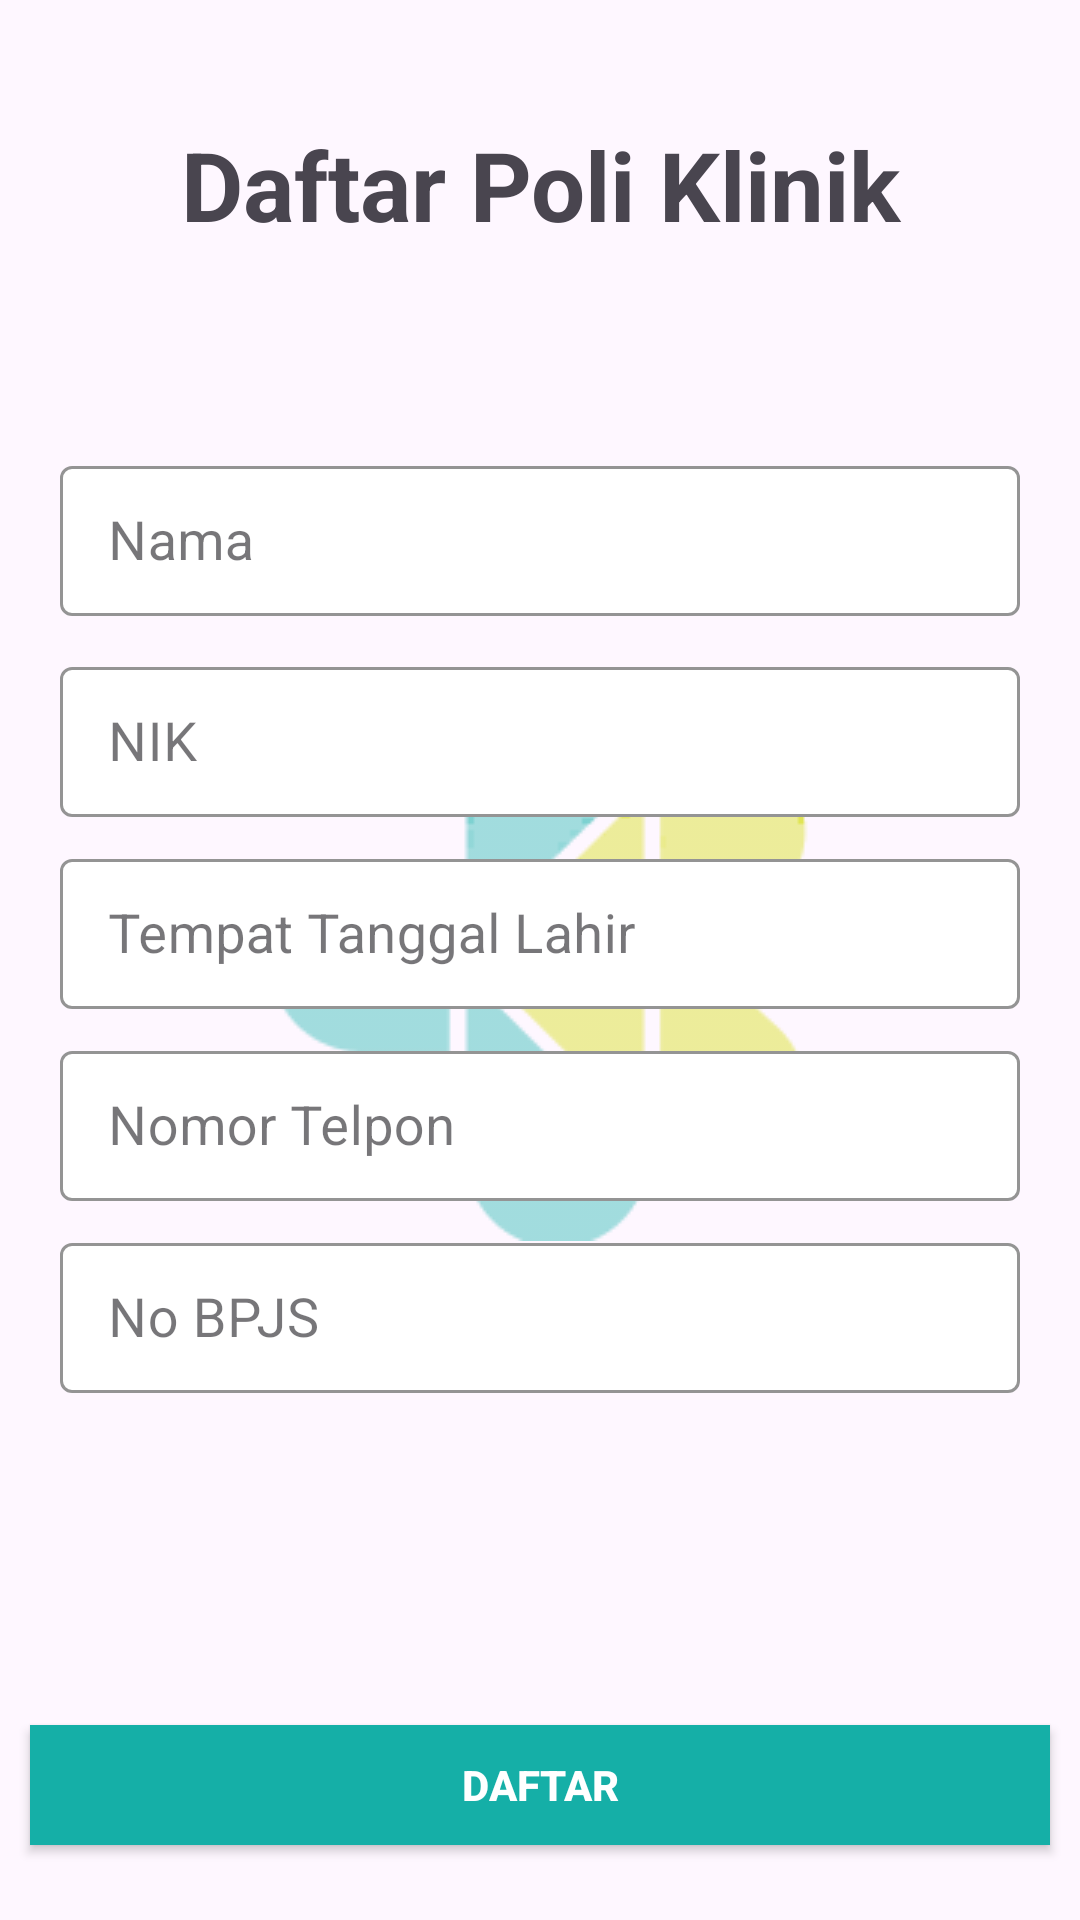

Produce the Android XML layout that renders to this screen, including the resource entries it uses.
<!-- AndroidManifest.xml: application theme Theme.RSUD -->
<!-- res/layout/activity_daftar_poli_klinik.xml -->
<?xml version="1.0" encoding="utf-8"?>
<androidx.constraintlayout.widget.ConstraintLayout xmlns:android="http://schemas.android.com/apk/res/android"
    xmlns:app="http://schemas.android.com/apk/res-auto"
    xmlns:tools="http://schemas.android.com/tools"
    android:layout_width="match_parent"
    android:layout_height="match_parent"
    tools:context=".daftar.DaftarPoliKlinikActivity">

    <androidx.appcompat.widget.AppCompatImageButton
        android:id="@+id/backButton"
        android:layout_width="20dp"
        android:layout_height="20dp"
        android:background="@drawable/back"
        app:layout_constraintStart_toStartOf="parent"
        app:layout_constraintTop_toTopOf="parent"
        android:layout_marginTop="10dp"
        android:layout_marginStart="15dp"/>

    <TextView
        android:layout_width="350dp"
        android:layout_height="50dp"
        app:layout_constraintBottom_toTopOf="@+id/relativeLayout"
        app:layout_constraintEnd_toEndOf="parent"
        app:layout_constraintStart_toStartOf="parent"
        app:layout_constraintTop_toTopOf="parent"
        android:text="Daftar Poli Klinik"
        android:textAlignment="center"
        android:textSize="32sp"
        android:textStyle="bold"/>

    <ImageView
        android:layout_width="180dp"
        android:layout_height="187dp"
        android:background="@drawable/kemenkes"
        android:foregroundGravity="center"
        app:layout_constraintBottom_toBottomOf="parent"
        app:layout_constraintEnd_toEndOf="parent"
        app:layout_constraintStart_toStartOf="parent"
        app:layout_constraintTop_toTopOf="parent" />

    <RelativeLayout
        android:id="@+id/relativeLayout"
        android:layout_width="350dp"
        android:layout_height="380dp"
        app:layout_constraintBottom_toBottomOf="parent"
        app:layout_constraintEnd_toEndOf="parent"
        app:layout_constraintStart_toStartOf="parent"
        app:layout_constraintTop_toTopOf="parent">

        
        <com.google.android.material.textfield.TextInputLayout
            android:id="@+id/nama"
            style="@style/Widget.MaterialComponents.TextInputLayout.OutlinedBox"
            android:layout_width="322dp"
            android:layout_height="60dp"
            android:layout_alignParentStart="true"
            android:layout_alignParentEnd="true"
            android:layout_marginTop="20dp"
            android:layout_marginStart="14dp"
            android:layout_marginEnd="14dp"
            app:helperText="Nama"
            app:boxBackgroundColor="@color/white"
            app:helperTextTextColor="@color/black"
            app:boxStrokeColor="@color/greenblue"
            app:hintTextColor="@color/black">

            <com.google.android.material.textfield.TextInputEditText
                android:layout_width="320dp"
                android:layout_height="50dp"
                android:layout_gravity="center"
                android:hint="Nama"
                android:imeOptions="actionNext"
                android:inputType="text"
                android:maxLines="1"
                android:singleLine="true"
                android:textColor="@color/black"
                android:textColorHint="@color/black"
                android:textSize="18sp" />

        </com.google.android.material.textfield.TextInputLayout>

        
        <com.google.android.material.textfield.TextInputLayout
            android:id="@+id/NIK"
            android:layout_below="@+id/nama"
            style="@style/Widget.MaterialComponents.TextInputLayout.OutlinedBox"
            android:layout_width="322dp"
            android:layout_height="57dp"
            android:layout_marginTop="7dp"
            android:layout_alignParentStart="true"
            android:layout_alignParentEnd="true"
            android:layout_marginStart="14dp"
            android:layout_marginEnd="14dp"
            app:boxStrokeColor="@color/greenblue"
            app:helperText="Nik"
            app:helperTextTextColor="@color/black"
            app:hintTextColor="@color/black"
            app:boxBackgroundColor="@color/white">

            <com.google.android.material.textfield.TextInputEditText
                android:layout_width="320dp"
                android:layout_height="50dp"
                android:layout_gravity="center"
                android:hint="NIK"
                android:imeOptions="actionNext"
                android:inputType="number"
                android:maxLines="1"
                android:singleLine="true"
                android:textColor="@color/black"
                android:textColorHint="@color/black"
                android:textSize="18sp" />

        </com.google.android.material.textfield.TextInputLayout>

        
        <com.google.android.material.textfield.TextInputLayout
            android:id="@+id/ttl"
            android:layout_below="@+id/NIK"
            style="@style/Widget.MaterialComponents.TextInputLayout.OutlinedBox"
            android:layout_width="322dp"
            android:layout_height="57dp"
            android:layout_marginTop="7dp"
            android:layout_alignParentStart="true"
            android:layout_alignParentEnd="true"
            android:layout_marginStart="14dp"
            android:layout_marginEnd="14dp"
            app:boxStrokeColor="@color/greenblue"
            app:helperText="Tempat Tanggal Lahir"
            app:helperTextTextColor="@color/black"
            app:hintTextColor="@color/black"
            app:boxBackgroundColor="@color/white">

            <com.google.android.material.textfield.TextInputEditText
                android:layout_width="320dp"
                android:layout_height="50dp"
                android:layout_gravity="center"
                android:hint="Tempat Tanggal Lahir"
                android:imeOptions="actionNext"
                android:inputType="text"
                android:maxLines="1"
                android:singleLine="true"
                android:textColor="@color/black"
                android:textColorHint="@color/black"
                android:textSize="18sp" />

        </com.google.android.material.textfield.TextInputLayout>

        
        <com.google.android.material.textfield.TextInputLayout
            android:id="@+id/no"
            android:layout_below="@+id/ttl"
            style="@style/Widget.MaterialComponents.TextInputLayout.OutlinedBox"
            android:layout_width="322dp"
            android:layout_height="57dp"
            android:layout_marginTop="7dp"
            android:layout_alignParentStart="true"
            android:layout_alignParentEnd="true"
            android:layout_marginStart="14dp"
            android:layout_marginEnd="14dp"
            app:boxStrokeColor="@color/greenblue"
            app:helperText="Nomor Telpon"
            app:helperTextTextColor="@color/black"
            app:hintTextColor="@color/black"
            app:boxBackgroundColor="@color/white">

            <com.google.android.material.textfield.TextInputEditText
                android:layout_width="320dp"
                android:layout_height="50dp"
                android:layout_gravity="center"
                android:hint="Nomor Telpon"
                android:imeOptions="actionNext"
                android:inputType="number"
                android:maxLines="1"
                android:singleLine="true"
                android:textColor="@color/black"
                android:textColorHint="@color/black"
                android:textSize="18sp" />

        </com.google.android.material.textfield.TextInputLayout>

        
        <com.google.android.material.textfield.TextInputLayout
            android:layout_below="@+id/no"
            style="@style/Widget.MaterialComponents.TextInputLayout.OutlinedBox"
            android:layout_width="322dp"
            android:layout_height="57dp"
            android:layout_marginTop="7dp"
            android:layout_alignParentStart="true"
            android:layout_alignParentEnd="true"
            android:layout_marginStart="14dp"
            android:layout_marginEnd="14dp"
            app:boxStrokeColor="@color/greenblue"
            app:helperText="No BPJS"
            app:helperTextTextColor="@color/black"
            app:hintTextColor="@color/black"
            app:boxBackgroundColor="@color/white">

            <com.google.android.material.textfield.TextInputEditText
                android:layout_width="320dp"
                android:layout_height="50dp"
                android:layout_gravity="center"
                android:hint="No BPJS"
                android:imeOptions="actionNext"
                android:inputType="number"
                android:maxLines="1"
                android:singleLine="true"
                android:textColor="@color/black"
                android:textColorHint="@color/black"
                android:textSize="18sp" />

        </com.google.android.material.textfield.TextInputLayout>
    </RelativeLayout>

    <androidx.appcompat.widget.AppCompatButton
        android:id="@+id/daftarInap"
        android:layout_width="340dp"
        android:layout_height="40dp"
        android:text="DAFTAR"
        android:textColor="@color/white"
        android:textStyle="bold"
        app:layout_constraintBottom_toBottomOf="parent"
        app:layout_constraintEnd_toEndOf="parent"
        app:layout_constraintStart_toStartOf="parent"
        app:layout_constraintTop_toBottomOf="@+id/relativeLayout"
        app:layout_constraintVertical_bias="0.724"
        android:background="@color/greenblue">

    </androidx.appcompat.widget.AppCompatButton>
</androidx.constraintlayout.widget.ConstraintLayout>
<!-- resources referenced by this layout -->
<resources>
  <color name="black">#FF000000</color>
  <color name="greenblue">#15AFA7</color>
  <color name="white">#FFFFFFFF</color>
  <!-- drawable kemenkes: png bitmap (drawable, 7777 bytes) -->
  <style name="Theme.RSUD" parent="Base.Theme.RSUD" />
  <style name="Base.Theme.RSUD" parent="Theme.Material3.DayNight.NoActionBar">
          
          
      </style>
</resources>
